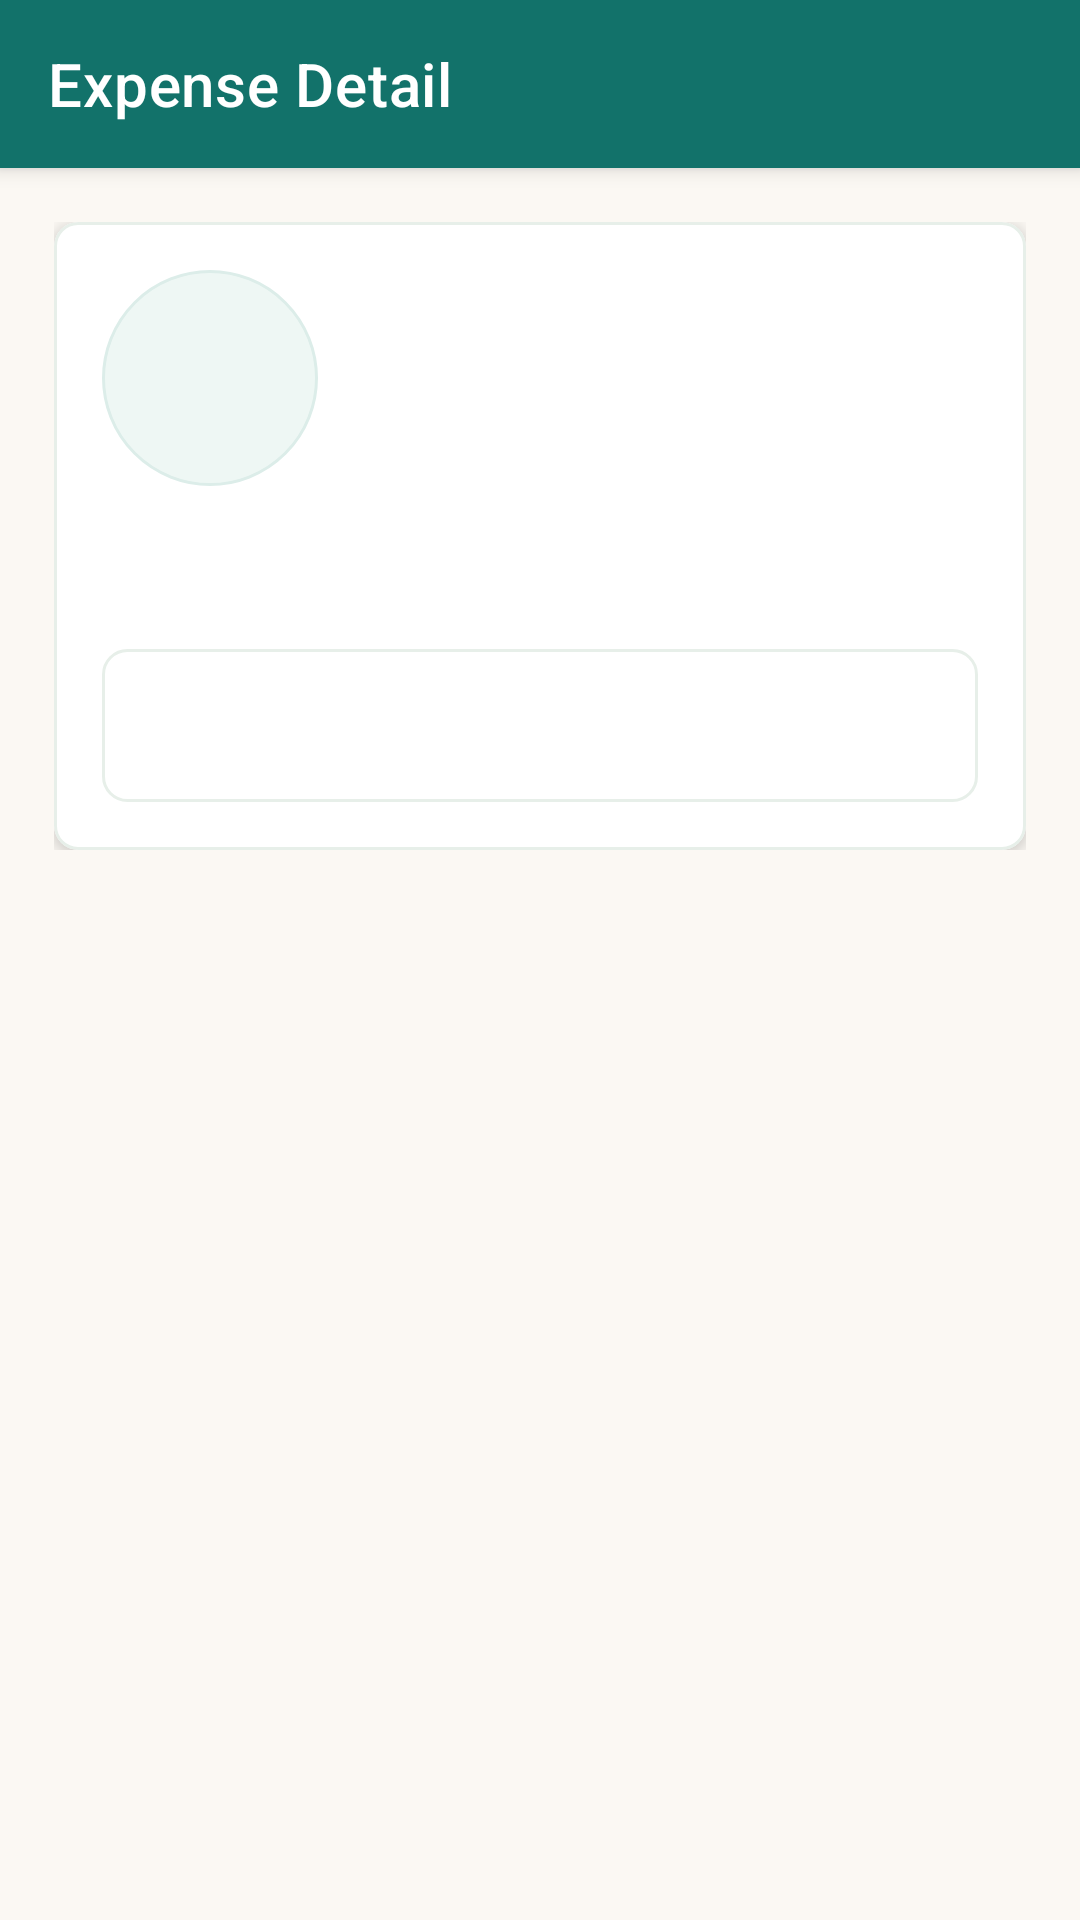

Android layout source for this screen:
<!-- AndroidManifest.xml: application theme Theme.PetCare -->
<!-- res/layout/activity_expense_detail.xml -->
<?xml version="1.0" encoding="utf-8"?>
<androidx.coordinatorlayout.widget.CoordinatorLayout xmlns:android="http://schemas.android.com/apk/res/android"
    xmlns:app="http://schemas.android.com/apk/res-auto"
    android:layout_width="match_parent"
    android:layout_height="match_parent"
    android:background="@color/background_light">

    <com.google.android.material.appbar.AppBarLayout
        android:layout_width="match_parent"
        android:layout_height="wrap_content">

        <androidx.appcompat.widget.Toolbar
            android:id="@+id/toolbar"
            android:layout_width="match_parent"
            android:layout_height="?attr/actionBarSize"
            android:background="@color/primary"
            android:theme="@style/ThemeOverlay.AppCompat.Dark.ActionBar"
            app:title="Expense Detail"
            app:titleTextColor="@color/white" />
    </com.google.android.material.appbar.AppBarLayout>

    <ScrollView
        android:layout_width="match_parent"
        android:layout_height="match_parent"
        app:layout_behavior="@string/appbar_scrolling_view_behavior">

        <LinearLayout
            android:layout_width="match_parent"
            android:layout_height="wrap_content"
            android:orientation="vertical"
            android:padding="18dp">

            <com.google.android.material.card.MaterialCardView
                android:layout_width="match_parent"
                android:layout_height="wrap_content"
                app:cardBackgroundColor="@color/white"
                app:cardCornerRadius="8dp"
                app:cardElevation="3dp"
                app:strokeColor="#E7EFE9"
                app:strokeWidth="1dp">

                <androidx.constraintlayout.widget.ConstraintLayout
                    android:layout_width="match_parent"
                    android:layout_height="wrap_content"
                    android:padding="16dp">

                    <ImageView
                        android:id="@+id/ivPetImage"
                        android:layout_width="72dp"
                        android:layout_height="72dp"
                        android:background="@drawable/bg_pet_avatar"
                        android:padding="3dp"
                        android:scaleType="centerCrop"
                        android:src="@drawable/logo_icon"
                        app:layout_constraintStart_toStartOf="parent"
                        app:layout_constraintTop_toTopOf="parent" />

                    <TextView
                        android:id="@+id/tvDescription"
                        android:layout_width="0dp"
                        android:layout_height="wrap_content"
                        android:layout_marginStart="14dp"
                        android:ellipsize="end"
                        android:maxLines="2"
                        android:textColor="@color/primary"
                        android:textSize="22sp"
                        android:textStyle="bold"
                        app:layout_constraintEnd_toEndOf="parent"
                        app:layout_constraintStart_toEndOf="@id/ivPetImage"
                        app:layout_constraintTop_toTopOf="@id/ivPetImage" />

                    <TextView
                        android:id="@+id/tvAmount"
                        android:layout_width="0dp"
                        android:layout_height="wrap_content"
                        android:layout_marginStart="14dp"
                        android:layout_marginTop="6dp"
                        android:textColor="@color/accent"
                        android:textSize="22sp"
                        android:textStyle="bold"
                        app:layout_constraintEnd_toEndOf="parent"
                        app:layout_constraintStart_toEndOf="@id/ivPetImage"
                        app:layout_constraintTop_toBottomOf="@id/tvDescription" />

                    <TextView
                        android:id="@+id/tvMeta"
                        android:layout_width="match_parent"
                        android:layout_height="wrap_content"
                        android:layout_marginTop="18dp"
                        android:lineSpacingExtra="4dp"
                        android:textColor="@color/text_primary"
                        android:textSize="15sp"
                        app:layout_constraintEnd_toEndOf="parent"
                        app:layout_constraintStart_toStartOf="parent"
                        app:layout_constraintTop_toBottomOf="@id/ivPetImage" />

                    <TextView
                        android:id="@+id/tvNotes"
                        android:layout_width="match_parent"
                        android:layout_height="wrap_content"
                        android:layout_marginTop="16dp"
                        android:background="@drawable/bg_empty_panel"
                        android:padding="16dp"
                        android:textColor="@color/text_secondary"
                        android:textSize="14sp"
                        app:layout_constraintEnd_toEndOf="parent"
                        app:layout_constraintStart_toStartOf="parent"
                        app:layout_constraintTop_toBottomOf="@id/tvMeta" />
                </androidx.constraintlayout.widget.ConstraintLayout>
            </com.google.android.material.card.MaterialCardView>
        </LinearLayout>
    </ScrollView>

    <ProgressBar
        android:id="@+id/progressBar"
        android:layout_width="wrap_content"
        android:layout_height="wrap_content"
        android:layout_gravity="center"
        android:visibility="gone" />
</androidx.coordinatorlayout.widget.CoordinatorLayout>
<!-- resources referenced by this layout -->
<resources>
  <color name="accent">#F58B3D</color>
  <color name="background_light">#FBF8F3</color>
  <color name="primary">#12726A</color>
  <color name="text_primary">#233129</color>
  <color name="text_secondary">#6B7A72</color>
  <color name="white">#FFFFFFFF</color>
  <!-- drawable bg_empty_panel (drawable) -->
  <?xml version="1.0" encoding="utf-8"?>
  <shape xmlns:android="http://schemas.android.com/apk/res/android">
      <solid android:color="@color/white" />
      <corners android:radius="8dp" />
      <stroke
          android:width="1dp"
          android:color="#E7EFE9" />
  </shape>
  <!-- drawable bg_pet_avatar (drawable) -->
  <?xml version="1.0" encoding="utf-8"?>
  <shape xmlns:android="http://schemas.android.com/apk/res/android"
      android:shape="oval">
      <solid android:color="#EEF7F4" />
      <stroke
          android:width="1dp"
          android:color="#DCEDE9" />
  </shape>
  <style name="Theme.PetCare" parent="Theme.MaterialComponents.DayNight.NoActionBar">
          
          <item name="colorPrimary">@color/primary</item>
          <item name="colorPrimaryVariant">@color/primary_dark</item>
          <item name="colorOnPrimary">@color/white</item>
          
          <item name="colorSecondary">@color/accent</item>
          <item name="colorSecondaryVariant">@color/accent</item>
          <item name="colorOnSecondary">@color/white</item>
          
          <item name="android:statusBarColor">@color/background_light</item>
          <item name="android:windowLightStatusBar">true</item>
          
          <item name="android:windowBackground">@color/background_light</item>
      </style>
  <color name="primary_dark">#0D3B37</color>
</resources>
